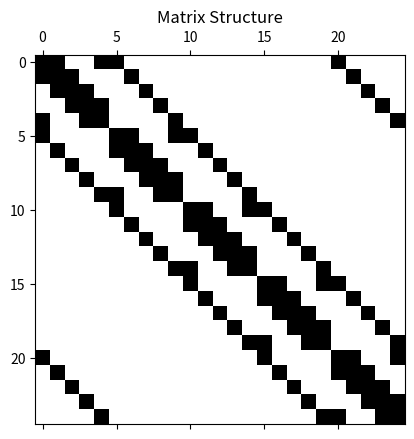

Here is the Python script that generated this plot:
import numpy as np
import matplotlib.pyplot as plt
from scipy.sparse import spdiags

m = 5 # N value in x and y directions
n = m * m # total size of matrix

e0 = np.zeros((n, 1))  # vector of zeros
e1 = np.ones((n, 1))   # vector of ones
e2 = np.copy(e1)    # copy the one vector
e4 = np.copy(e0)    # copy the zero vector

for j in range(1, m+1):
    e2[m*j-1] = 0  # overwrite every m^th value with zero
    e4[m*j-1] = 1  # overwirte every m^th value with one

# Shift to correct positions
e3 = np.zeros_like(e2)
e3[1:n] = e2[0:n-1]
e3[0] = e2[n-1]

e5 = np.zeros_like(e4)
e5[1:n] = e4[0:n-1]
e5[0] = e4[n-1]

diagonals = [e1.flatten(), e1.flatten(), e5.flatten(), 
             e2.flatten(), -4 * e1.flatten(), e3.flatten(), 
             e4.flatten(), e1.flatten(), e1.flatten()]
offsets = [-(n-m), -m, -m+1, -1, 0, 1, m-1, m, (n-m)]

matA = spdiags(diagonals, offsets, n, n).toarray()

# Plot matrix structure
plt.figure(5)
plt.spy(matA)
plt.title('Matrix Structure')
plt.show()